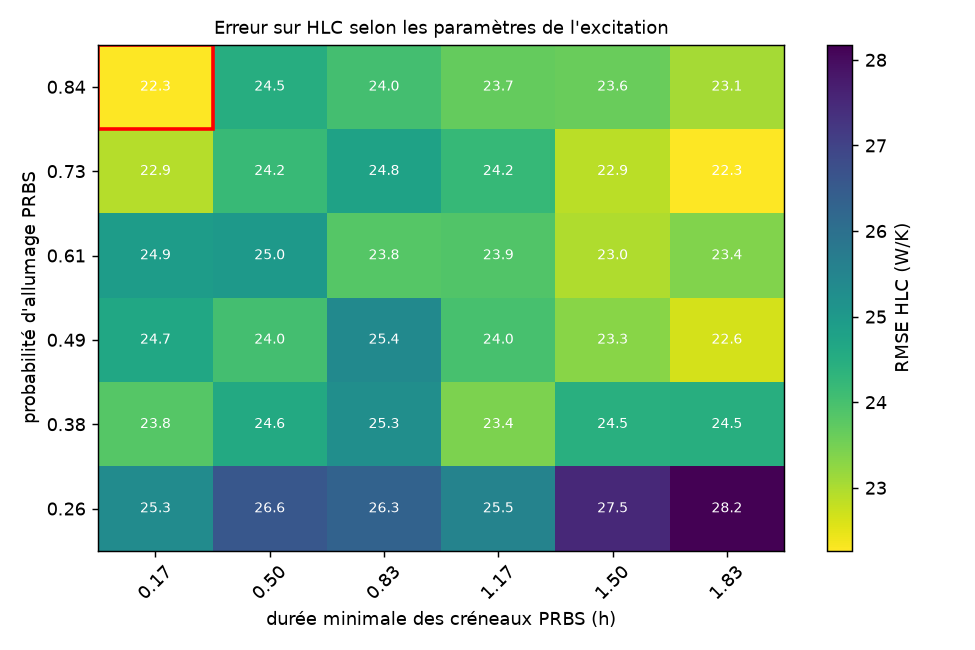

The data file committed next to this chart (first rows):
p_on, (-0.0009689, 0.333], (0.333, 0.667], (0.667, 1.0], (1.0, 1.333], (1.333, 1.667], (1.667, 2.0]
(0.199, 0.317], 25.33, 26.57, 26.33, 25.54, 27.51, 28.18
(0.317, 0.433], 23.81, 24.57, 25.27, 23.42, 24.46, 24.48
(0.433, 0.55], 24.66, 24.03, 25.38, 23.99, 23.31, 22.65
(0.55, 0.667], 24.91, 25.01, 23.83, 23.87, 22.97, 23.4
(0.667, 0.783], 22.92, 24.19, 24.78, 24.21, 22.87, 22.27
(0.783, 0.9], 22.26, 24.49, 24.03, 23.66, 23.62, 23.07
